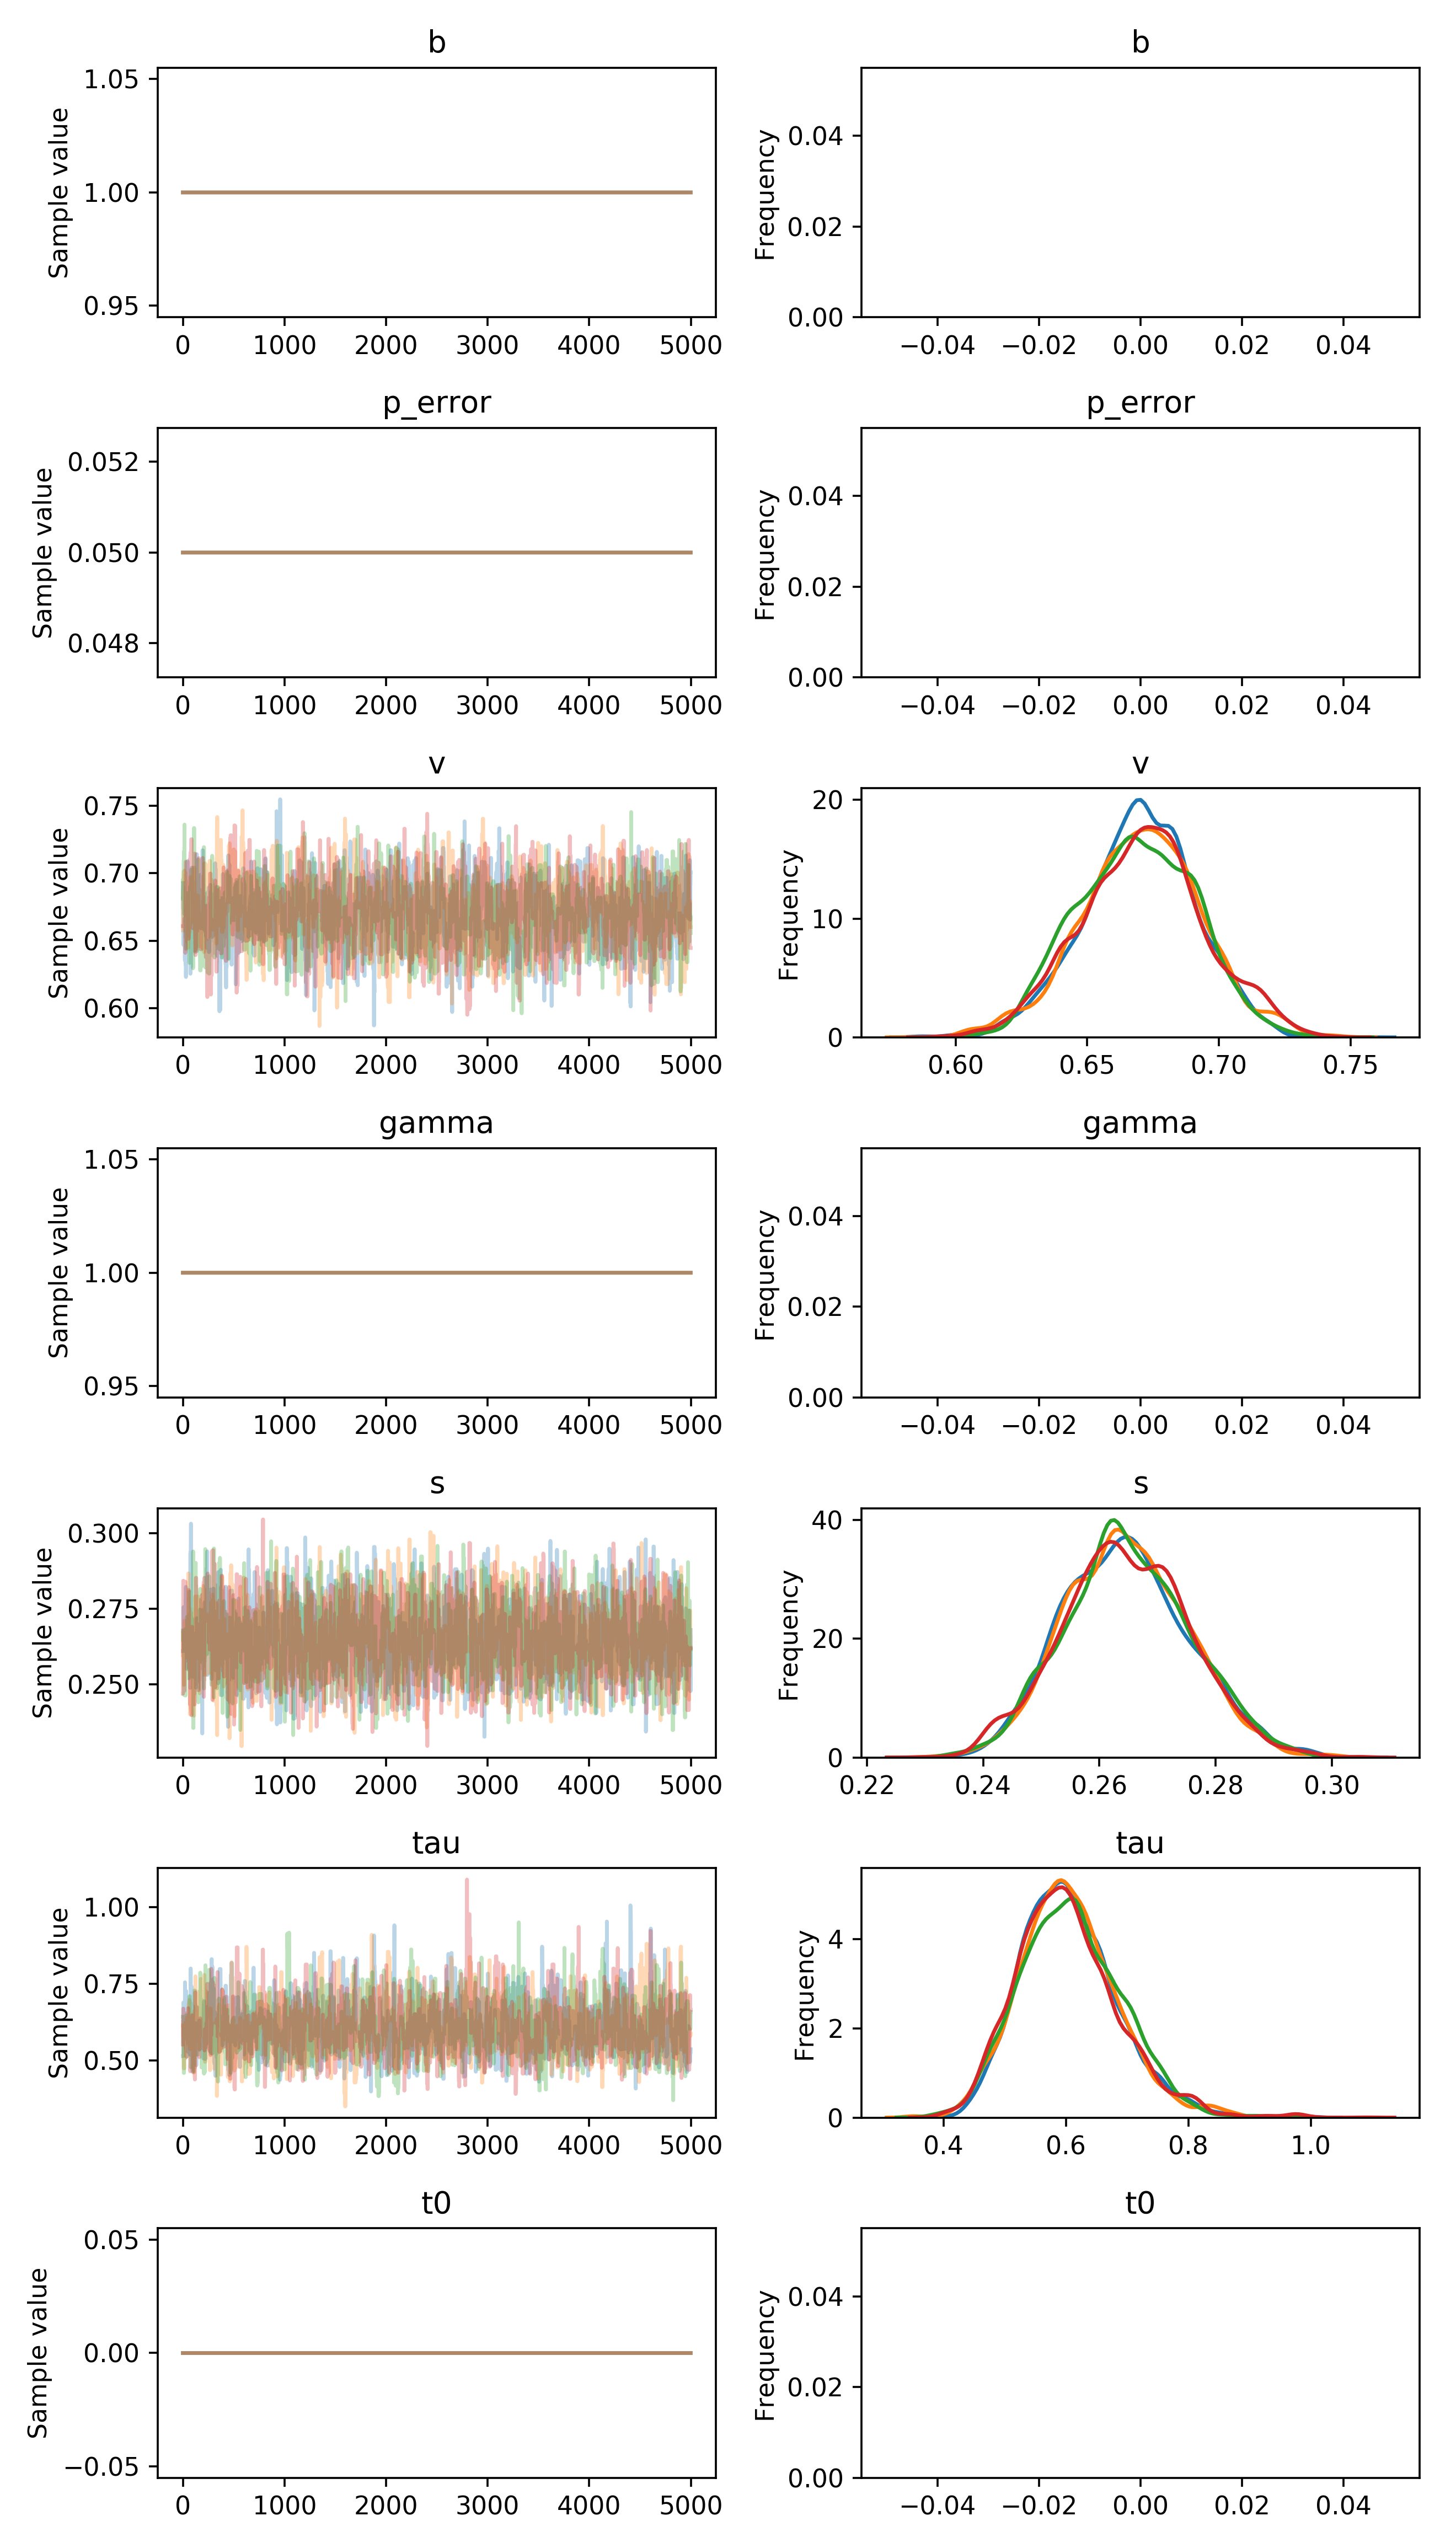

Data behind this chart, as committed beside it:
, b, p_error, v__0_0, gamma__0_0, s__0_0, tau__0_0, t0__0_0
0, 1.0, 0.05, 0.6927, 1.0, 0.261, 0.5145, 0.0
1, 1.0, 0.05, 0.6738, 1.0, 0.261, 0.5145, 0.0
2, 1.0, 0.05, 0.6902, 1.0, 0.261, 0.5145, 0.0
3, 1.0, 0.05, 0.669, 1.0, 0.261, 0.5145, 0.0
4, 1.0, 0.05, 0.669, 1.0, 0.261, 0.5145, 0.0
5, 1.0, 0.05, 0.669, 1.0, 0.261, 0.6893, 0.0
6, 1.0, 0.05, 0.6468, 1.0, 0.2755, 0.6893, 0.0
7, 1.0, 0.05, 0.6468, 1.0, 0.2755, 0.6893, 0.0
8, 1.0, 0.05, 0.6562, 1.0, 0.2704, 0.6893, 0.0
9, 1.0, 0.05, 0.6562, 1.0, 0.2704, 0.5725, 0.0
10, 1.0, 0.05, 0.6586, 1.0, 0.2676, 0.5725, 0.0
11, 1.0, 0.05, 0.6586, 1.0, 0.2676, 0.608, 0.0
12, 1.0, 0.05, 0.6586, 1.0, 0.2676, 0.608, 0.0
13, 1.0, 0.05, 0.659, 1.0, 0.2676, 0.608, 0.0
14, 1.0, 0.05, 0.659, 1.0, 0.2754, 0.6802, 0.0
15, 1.0, 0.05, 0.659, 1.0, 0.2754, 0.6223, 0.0
16, 1.0, 0.05, 0.659, 1.0, 0.265, 0.6223, 0.0
17, 1.0, 0.05, 0.6574, 1.0, 0.265, 0.6223, 0.0
18, 1.0, 0.05, 0.6574, 1.0, 0.265, 0.6223, 0.0
19, 1.0, 0.05, 0.6354, 1.0, 0.2656, 0.6223, 0.0
20, 1.0, 0.05, 0.6354, 1.0, 0.2656, 0.6223, 0.0
21, 1.0, 0.05, 0.6354, 1.0, 0.2656, 0.7553, 0.0
22, 1.0, 0.05, 0.6354, 1.0, 0.2656, 0.6961, 0.0
23, 1.0, 0.05, 0.639, 1.0, 0.2656, 0.6455, 0.0
24, 1.0, 0.05, 0.639, 1.0, 0.2656, 0.6455, 0.0
25, 1.0, 0.05, 0.639, 1.0, 0.2656, 0.6455, 0.0
26, 1.0, 0.05, 0.6321, 1.0, 0.2656, 0.6455, 0.0
27, 1.0, 0.05, 0.6593, 1.0, 0.2779, 0.6455, 0.0
28, 1.0, 0.05, 0.6593, 1.0, 0.2779, 0.6455, 0.0
29, 1.0, 0.05, 0.6593, 1.0, 0.2779, 0.6455, 0.0
30, 1.0, 0.05, 0.623, 1.0, 0.2822, 0.5988, 0.0
31, 1.0, 0.05, 0.6318, 1.0, 0.2617, 0.5988, 0.0
32, 1.0, 0.05, 0.6318, 1.0, 0.2617, 0.7268, 0.0
33, 1.0, 0.05, 0.6646, 1.0, 0.2617, 0.7268, 0.0
34, 1.0, 0.05, 0.6747, 1.0, 0.2733, 0.6833, 0.0
35, 1.0, 0.05, 0.6747, 1.0, 0.2733, 0.6402, 0.0
36, 1.0, 0.05, 0.6747, 1.0, 0.2643, 0.6402, 0.0
37, 1.0, 0.05, 0.6747, 1.0, 0.2643, 0.6402, 0.0
38, 1.0, 0.05, 0.6747, 1.0, 0.2551, 0.6402, 0.0
39, 1.0, 0.05, 0.6747, 1.0, 0.2551, 0.6402, 0.0
40, 1.0, 0.05, 0.6747, 1.0, 0.2551, 0.6402, 0.0
41, 1.0, 0.05, 0.6747, 1.0, 0.2551, 0.6402, 0.0
42, 1.0, 0.05, 0.6747, 1.0, 0.2551, 0.5716, 0.0
43, 1.0, 0.05, 0.6747, 1.0, 0.2551, 0.5716, 0.0
44, 1.0, 0.05, 0.6747, 1.0, 0.2551, 0.5716, 0.0
45, 1.0, 0.05, 0.709, 1.0, 0.2551, 0.5716, 0.0
46, 1.0, 0.05, 0.709, 1.0, 0.2551, 0.5716, 0.0
47, 1.0, 0.05, 0.6966, 1.0, 0.2551, 0.5611, 0.0
48, 1.0, 0.05, 0.6886, 1.0, 0.2551, 0.5611, 0.0
49, 1.0, 0.05, 0.6923, 1.0, 0.2551, 0.5611, 0.0
50, 1.0, 0.05, 0.6923, 1.0, 0.2551, 0.5284, 0.0
51, 1.0, 0.05, 0.6875, 1.0, 0.2551, 0.5284, 0.0
52, 1.0, 0.05, 0.6875, 1.0, 0.2551, 0.5284, 0.0
53, 1.0, 0.05, 0.6696, 1.0, 0.2645, 0.5284, 0.0
54, 1.0, 0.05, 0.6696, 1.0, 0.2645, 0.544, 0.0
55, 1.0, 0.05, 0.6696, 1.0, 0.2645, 0.544, 0.0
56, 1.0, 0.05, 0.6696, 1.0, 0.2645, 0.5307, 0.0
57, 1.0, 0.05, 0.6696, 1.0, 0.2645, 0.5307, 0.0
58, 1.0, 0.05, 0.6696, 1.0, 0.2645, 0.5307, 0.0
59, 1.0, 0.05, 0.6696, 1.0, 0.2645, 0.5307, 0.0
... 19,940 more rows
